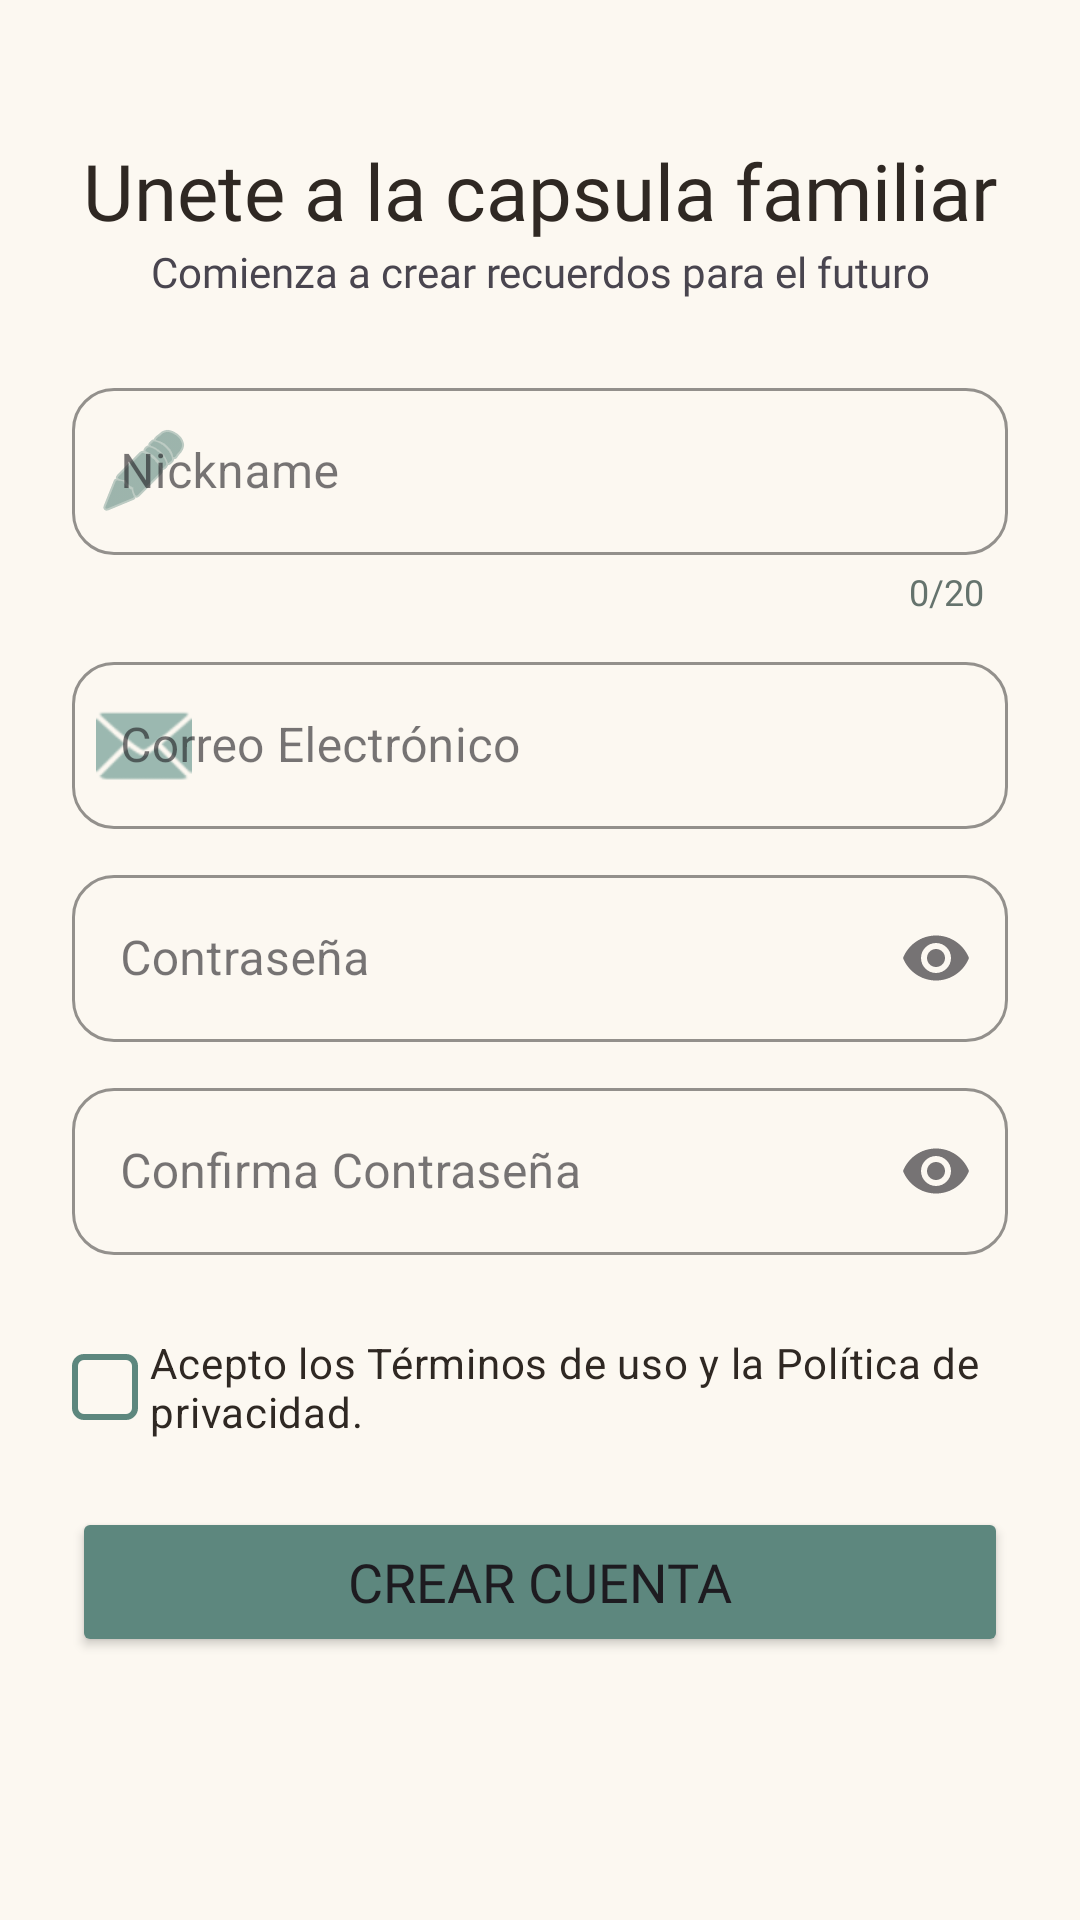

Android layout source for this screen:
<!-- AndroidManifest.xml: application theme Theme.Capsly -->
<!-- res/layout/page_sign_up.xml -->
<?xml version="1.0" encoding="utf-8"?>
<androidx.constraintlayout.widget.ConstraintLayout
    xmlns:android="http://schemas.android.com/apk/res/android"
    xmlns:app="http://schemas.android.com/apk/res-auto"
    xmlns:tools="http://schemas.android.com/tools"
    android:id="@+id/main"
    android:layout_width="match_parent"
    android:layout_height="match_parent"
    android:background="#FCF8F1">

    <ScrollView
        android:layout_width="0dp"
        android:layout_height="0dp"
        android:fillViewport="true"
        app:layout_constraintBottom_toBottomOf="parent"
        app:layout_constraintEnd_toEndOf="parent"
        app:layout_constraintStart_toStartOf="parent"
        app:layout_constraintTop_toTopOf="parent">

        <LinearLayout
            android:layout_width="match_parent"
            android:layout_height="wrap_content"
            android:focusableInTouchMode="true"
            android:gravity="center_horizontal"
            android:orientation="vertical"
            android:paddingStart="24dp"
            android:paddingTop="16dp"
            android:paddingEnd="24dp"
            android:paddingBottom="16dp">

            <TextView
                android:id="@+id/textView"
                android:layout_width="match_parent"
                android:layout_height="wrap_content"
                android:text="Unete a la capsula familiar"
                android:textAlignment="center"
                android:layout_marginTop="30dp"
                android:fontFamily="@font/playfair_display_extrabold"
                android:textColor="#2F2823"
                android:textSize="26sp" />

            <TextView
                android:id="@+id/textView4"
                android:layout_width="match_parent"
                android:layout_height="wrap_content"
                android:fontFamily="@font/lora_bold"
                android:text="Comienza a crear recuerdos para el futuro"
                android:textAlignment="center" />


            <com.google.android.material.textfield.TextInputLayout
                android:id="@+id/layoutNickname"
                style="@style/Widget.MaterialComponents.TextInputLayout.OutlinedBox"
                android:layout_width="match_parent"
                android:layout_height="wrap_content"
                android:layout_marginTop="24dp"
                android:hint="Nickname"
                app:startIconDrawable="@android:drawable/ic_menu_edit"
                app:startIconTint="#5D877E"
                app:boxCornerRadiusBottomEnd="14dp"
                app:boxCornerRadiusBottomStart="14dp"
                app:boxCornerRadiusTopEnd="14dp"
                app:boxCornerRadiusTopStart="14dp"
                app:boxStrokeColor="#5D877E">

                <com.google.android.material.textfield.TextInputEditText
                    android:id="@+id/etName"
                    android:layout_width="match_parent"
                    android:layout_height="wrap_content"
                    android:inputType="textPersonName"
                    android:maxLength="20"
                    android:maxLines="1"
                    android:singleLine="true"
                    android:textColor="#2F2823" />

            </com.google.android.material.textfield.TextInputLayout>

            <FrameLayout
                android:layout_width="match_parent"
                android:layout_height="wrap_content"
                android:layout_marginTop="4dp"
                android:paddingStart="8dp"
                android:paddingEnd="8dp">

                <TextView
                    android:id="@+id/tvNicknameError"
                    android:layout_width="match_parent"
                    android:layout_height="wrap_content"
                    android:layout_gravity="start|top"
                    android:layout_marginEnd="52dp"
                    android:textColor="#B3261E"
                    android:textSize="12sp"
                    android:visibility="gone" />

                <TextView
                    android:id="@+id/tvNicknameCounter"
                    android:layout_width="wrap_content"
                    android:layout_height="wrap_content"
                    android:layout_gravity="end|top"
                    android:text="0/20"
                    android:textColor="#65736D"
                    android:textSize="12sp" />

            </FrameLayout>

            <com.google.android.material.textfield.TextInputLayout
                style="@style/Widget.MaterialComponents.TextInputLayout.OutlinedBox"
                android:layout_width="match_parent"
                android:layout_height="wrap_content"
                android:layout_marginTop="10dp"
                android:hint="Correo Electrónico"
                app:startIconDrawable="@android:drawable/ic_dialog_email"
                app:startIconTint="#9BB8B0"
                app:boxCornerRadiusBottomEnd="14dp"
                app:boxCornerRadiusBottomStart="14dp"
                app:boxCornerRadiusTopEnd="14dp"
                app:boxCornerRadiusTopStart="14dp"
                app:boxStrokeColor="#5D877E">

                <com.google.android.material.textfield.TextInputEditText
                    android:id="@+id/etCorreo"
                    android:layout_width="match_parent"
                    android:layout_height="wrap_content"
                    android:inputType="textEmailAddress"
                    android:maxLines="1"
                    android:textColor="#2F2823" />

            </com.google.android.material.textfield.TextInputLayout>

            <TextView
                android:id="@+id/tvRegisterEmailError"
                android:layout_width="match_parent"
                android:layout_height="wrap_content"
                android:layout_marginStart="8dp"
                android:layout_marginTop="4dp"
                android:textColor="#B3261E"
                android:textSize="12sp"
                android:visibility="gone" />

            <com.google.android.material.textfield.TextInputLayout
                style="@style/Widget.MaterialComponents.TextInputLayout.OutlinedBox"
                android:id="@+id/layoutRegisterPassword"
                android:layout_width="match_parent"
                android:layout_height="wrap_content"
                android:layout_marginTop="10dp"
                android:hint="Contraseña"
                app:errorIconDrawable="@null"
                app:boxCornerRadiusBottomEnd="14dp"
                app:boxCornerRadiusBottomStart="14dp"
                app:boxCornerRadiusTopEnd="14dp"
                app:boxCornerRadiusTopStart="14dp"
                app:boxStrokeColor="#5D877E"
                app:endIconMode="password_toggle">

                <com.google.android.material.textfield.TextInputEditText
                    android:id="@+id/etPassword"
                    android:layout_width="match_parent"
                    android:layout_height="wrap_content"
                    android:autofillHints="password"
                    android:imeOptions="actionDone"
                    android:inputType="textPassword"
                    android:maxLines="1"
                    android:textColor="#252F27"
                    tools:targetApi="o" />
            </com.google.android.material.textfield.TextInputLayout>

            <TextView
                android:id="@+id/tvRegisterPasswordError"
                android:layout_width="match_parent"
                android:layout_height="wrap_content"
                android:layout_marginStart="8dp"
                android:layout_marginTop="4dp"
                android:textColor="#B3261E"
                android:textSize="12sp"
                android:visibility="gone" />

            <com.google.android.material.textfield.TextInputLayout
                style="@style/Widget.MaterialComponents.TextInputLayout.OutlinedBox"
                android:id="@+id/layoutRegisterConfirmPassword"
                android:layout_width="match_parent"
                android:layout_height="wrap_content"
                android:layout_marginTop="10dp"
                android:hint="Confirma Contraseña"
                app:errorIconDrawable="@null"
                app:boxCornerRadiusBottomEnd="14dp"
                app:boxCornerRadiusBottomStart="14dp"
                app:boxCornerRadiusTopEnd="14dp"
                app:boxCornerRadiusTopStart="14dp"
                app:boxStrokeColor="#5D877E"
                app:endIconMode="password_toggle">

                <com.google.android.material.textfield.TextInputEditText
                    android:id="@+id/etPasswordConfirm"
                    android:layout_width="match_parent"
                    android:layout_height="wrap_content"
                    android:autofillHints="password"
                    android:imeOptions="actionDone"
                    android:inputType="textPassword"
                    android:maxLines="1"
                    android:textColor="#252F27"
                    tools:targetApi="o" />
            </com.google.android.material.textfield.TextInputLayout>

            <TextView
                android:id="@+id/tvRegisterConfirmPasswordError"
                android:layout_width="match_parent"
                android:layout_height="wrap_content"
                android:layout_marginStart="8dp"
                android:layout_marginTop="4dp"
                android:textColor="#B3261E"
                android:textSize="12sp"
                android:visibility="gone" />

            <androidx.appcompat.widget.AppCompatCheckBox
                android:id="@+id/checkTerms"
                android:layout_width="match_parent"
                android:layout_height="wrap_content"
                android:layout_marginTop="20dp"
                android:checked="false"
                android:gravity="center_vertical"
                android:minHeight="48dp"
                android:paddingStart="4dp"
                android:text="Acepto los Términos de uso y la Política de privacidad."
                android:textColor="#2F2823"
                android:textSize="14sp"
                app:buttonCompat="@drawable/checkbox_terms"
                app:buttonTint="@null" />

            <TextView
                android:id="@+id/tvTermsError"
                android:layout_width="match_parent"
                android:layout_height="wrap_content"
                android:layout_marginStart="8dp"
                android:layout_marginTop="4dp"
                android:text="Debes aceptar los términos y condiciones para continuar"
                android:textColor="#B3261E"
                android:textSize="12sp"
                android:visibility="gone" />

            <Button
                android:id="@+id/btncrear"
                android:layout_width="match_parent"
                android:layout_height="50dp"
                android:layout_marginTop="16dp"
                android:text="Crear Cuenta"
                android:fontFamily="@font/lora_bold"
                android:backgroundTint="#5D877E"
                android:textSize="18sp"/>

        </LinearLayout>
    </ScrollView>

</androidx.constraintlayout.widget.ConstraintLayout>
<!-- resources referenced by this layout -->
<resources>
  <!-- drawable checkbox_terms (drawable) -->
  <selector xmlns:android="http://schemas.android.com/apk/res/android">
  
      <item android:state_checked="true">
          <layer-list>
  
              <item>
                  <shape android:shape="rectangle">
                      <size
                          android:width="22dp"
                          android:height="22dp" />
                      <solid android:color="#5D877E" />
                      <corners android:radius="3dp" />
                  </shape>
              </item>
  
              <item
                  android:drawable="@drawable/ic_terms_check"
                  android:gravity="center" />
  
          </layer-list>
      </item>
  
      <item>
          <shape android:shape="rectangle">
              <size
                  android:width="22dp"
                  android:height="22dp" />
              <solid android:color="@android:color/transparent" />
              <stroke
                  android:width="2dp"
                  android:color="#5D877E" />
              <corners android:radius="3dp" />
          </shape>
      </item>
  
  </selector>
  <style name="Theme.Capsly" parent="Base.Theme.Capsly" />
  <!-- drawable ic_terms_check (drawable) -->
  <vector xmlns:android="http://schemas.android.com/apk/res/android"
      android:width="16dp"
      android:height="16dp"
      android:viewportWidth="24"
      android:viewportHeight="24">
  
      <path
          android:fillColor="#FFFFFF"
          android:pathData="M9,16.2L4.8,12L3.4,13.4L9,19L21,7L19.6,5.6Z" />
  
  </vector>
  <style name="Base.Theme.Capsly" parent="Theme.Material3.Light.NoActionBar">
          <item name="android:forceDarkAllowed" tools:targetApi="29">false</item>
          <item name="android:textColorHighlight">#FFF8D2</item>
      </style>
</resources>
